Dataset: SchereSteinPapier (GitHub, FloHab/SchereSteinPapier). Classes: papier, schere, stein.

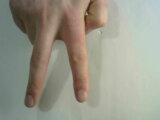
Label: schere

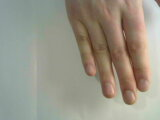
Label: papier

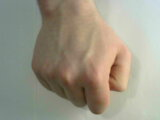
Label: stein

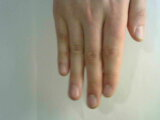
Label: papier

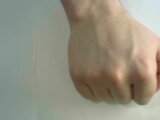
Label: stein

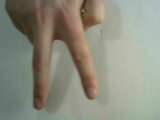
Label: schere
